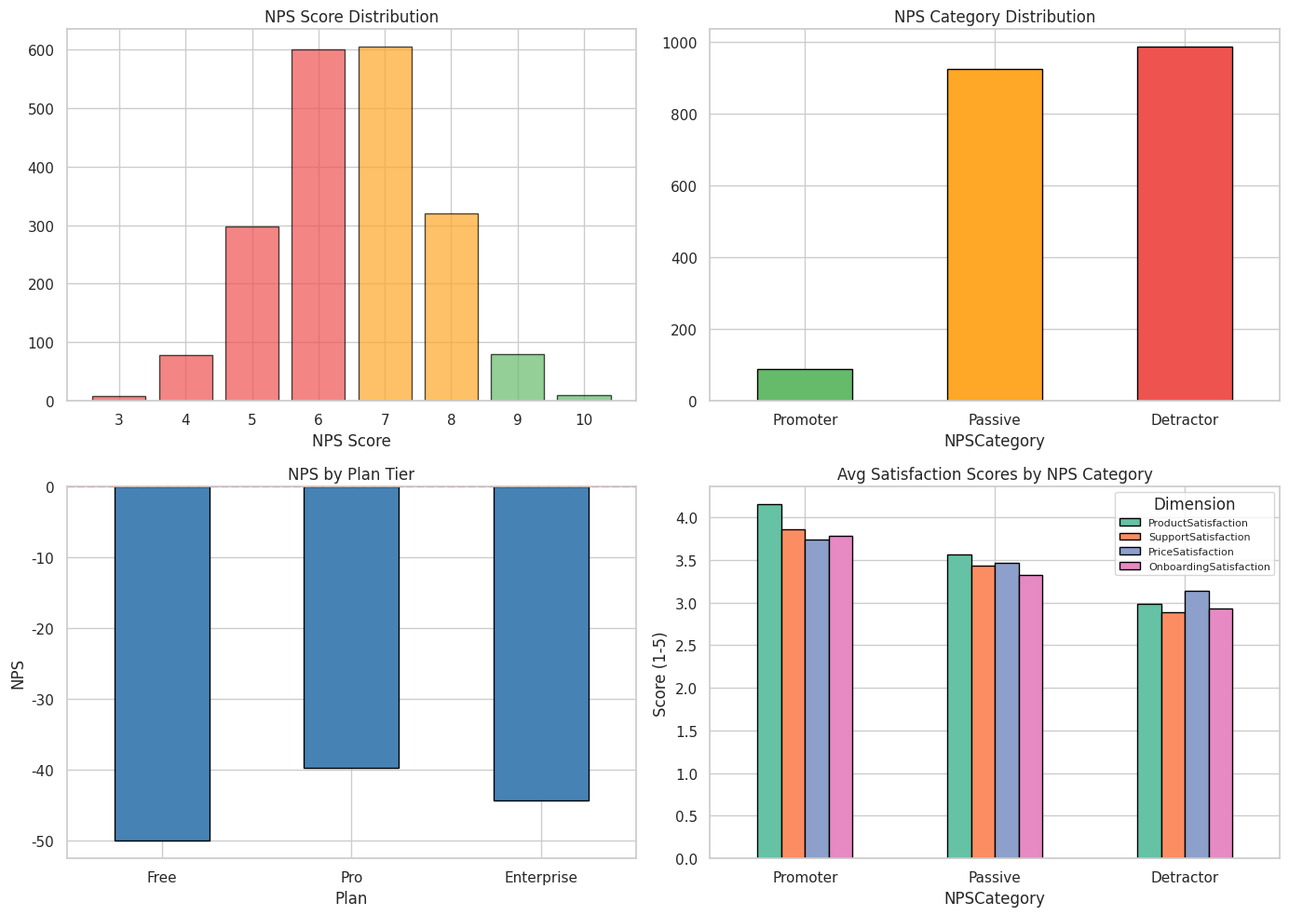
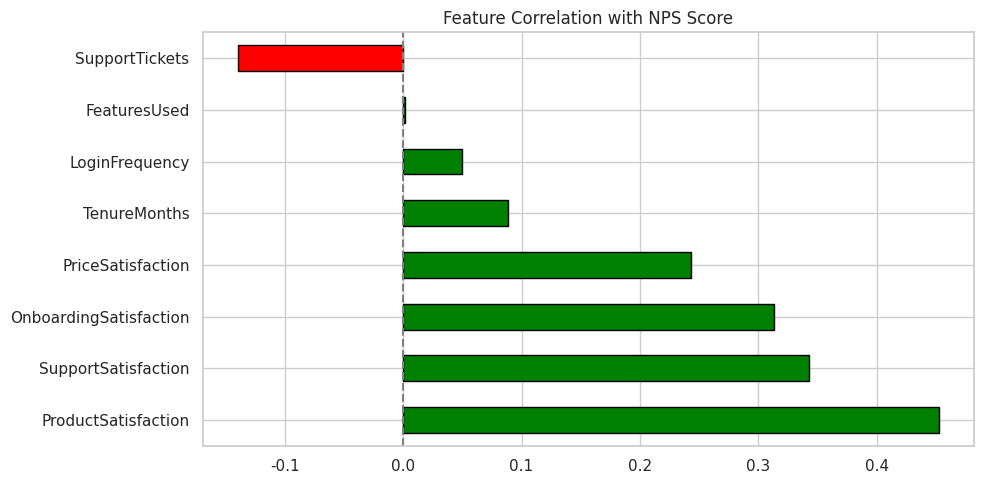
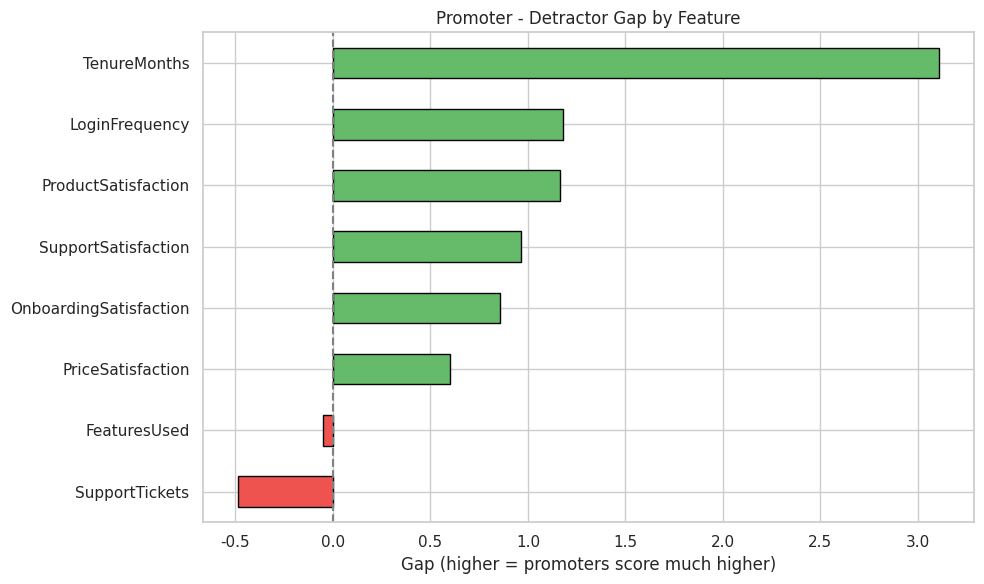
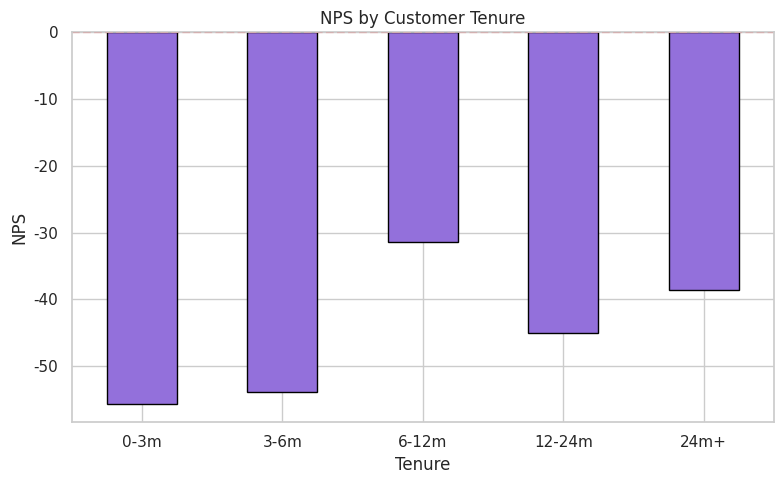
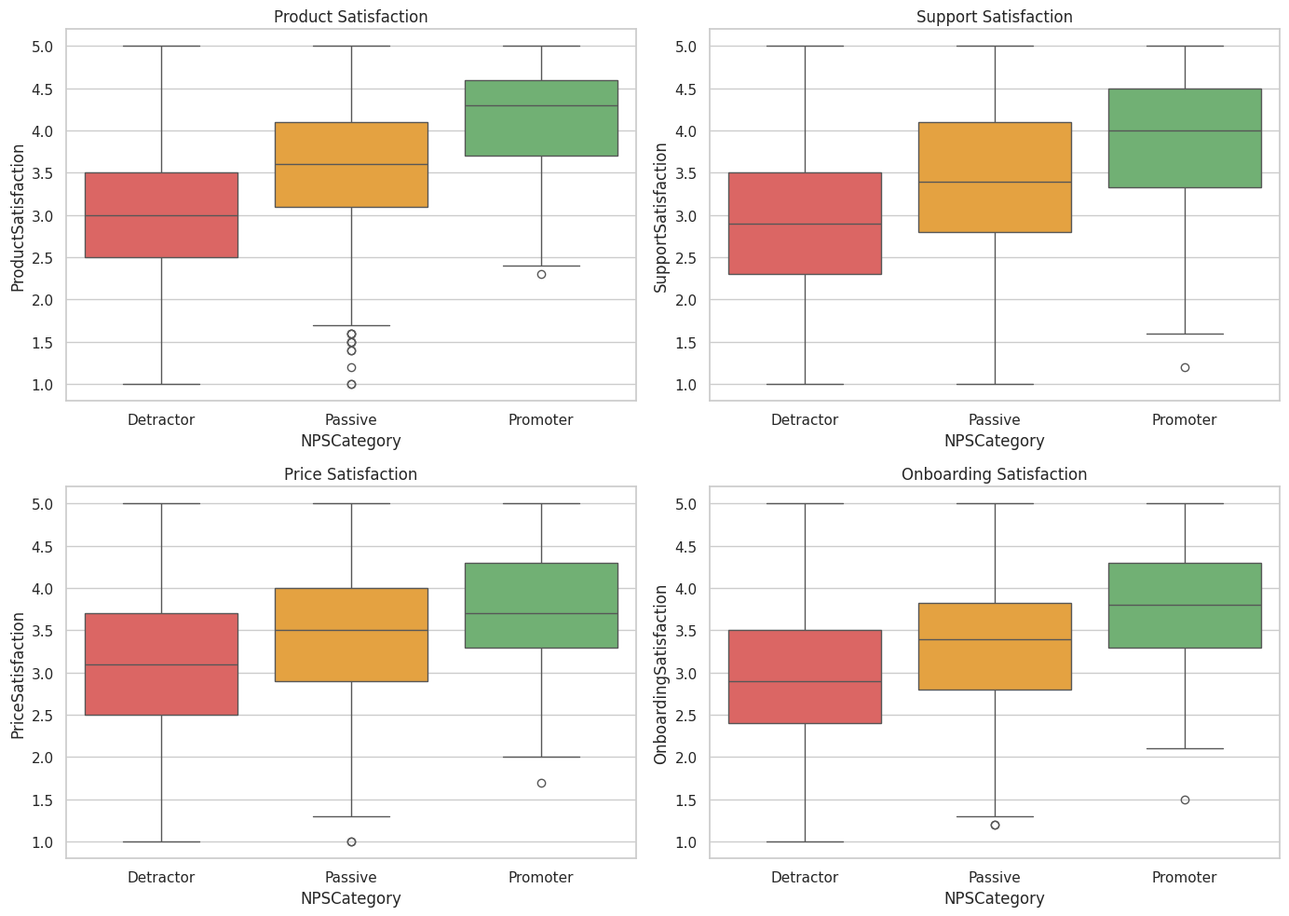

Here is the Python script that generated these plots, in order:
import warnings
warnings.filterwarnings('ignore')
import matplotlib
matplotlib.use('Agg')

import numpy as np
import pandas as pd
import matplotlib.pyplot as plt
import seaborn as sns

sns.set_theme(style='whitegrid', palette='Set2')
np.random.seed(42)
print('Imports OK')

import os
SAVE_DIR = os.path.dirname(os.path.abspath('__file__'))
print(f'Save dir: {SAVE_DIR}')

np.random.seed(42)
n_respondents = 2000

plans = ['Free', 'Pro', 'Enterprise']
plan_weights = [0.40, 0.40, 0.20]
tenure_months = np.random.exponential(scale=12, size=n_respondents).astype(int) + 1
tenure_months = np.clip(tenure_months, 1, 60)

rows = []
for i in range(n_respondents):
    plan = np.random.choice(plans, p=plan_weights)
    tenure = tenure_months[i]

    # Sub-scores (1-5 scale) drive NPS
    product_sat = np.clip(np.random.normal(3.5 if plan != 'Free' else 3.0, 0.8), 1, 5)
    support_sat = np.clip(np.random.normal(3.2, 1.0), 1, 5)
    price_sat = np.clip(np.random.normal(3.0 if plan == 'Enterprise' else 3.5 if plan == 'Free' else 3.3, 0.9), 1, 5)
    onboarding_sat = np.clip(np.random.normal(3.4 if tenure > 6 else 2.8, 0.8), 1, 5)

    # Usage features
    login_freq = max(1, int(np.random.exponential(scale=10 if plan != 'Free' else 5)))
    features_used = np.random.randint(1, 9 if plan == 'Enterprise' else 6 if plan == 'Pro' else 4)
    support_tickets = np.random.poisson(2 if support_sat < 3 else 0.5)

    # NPS driven by sub-scores + noise
    nps_driver = (product_sat * 0.35 + support_sat * 0.20 + price_sat * 0.20 + onboarding_sat * 0.25)
    nps_score = int(np.clip(np.round(nps_driver * 2 + np.random.normal(0, 0.8)), 0, 10))

    rows.append({
        'RespondentID': f'R{i:05d}', 'Plan': plan, 'TenureMonths': tenure,
        'ProductSatisfaction': round(product_sat, 1),
        'SupportSatisfaction': round(support_sat, 1),
        'PriceSatisfaction': round(price_sat, 1),
        'OnboardingSatisfaction': round(onboarding_sat, 1),
        'LoginFrequency': login_freq, 'FeaturesUsed': features_used,
        'SupportTickets': support_tickets, 'NPSScore': nps_score,
    })

df = pd.DataFrame(rows)

# NPS category
def nps_category(score):
    if score >= 9: return 'Promoter'
    elif score >= 7: return 'Passive'
    else: return 'Detractor'

df['NPSCategory'] = df['NPSScore'].apply(nps_category)
print(f'Dataset shape: {df.shape}')
print(f'NPS distribution:\n{df["NPSCategory"].value_counts()}')

# Calculate NPS
promoters_pct = (df['NPSCategory'] == 'Promoter').mean() * 100
detractors_pct = (df['NPSCategory'] == 'Detractor').mean() * 100
nps = promoters_pct - detractors_pct
print(f'\nOverall NPS: {nps:.0f}')
df.head()

print(f'Missing values: {df.isnull().sum().sum()}')
print(f'NPS Score range: {df["NPSScore"].min()} - {df["NPSScore"].max()}')
print(f'Satisfaction ranges:')
for col in ['ProductSatisfaction', 'SupportSatisfaction', 'PriceSatisfaction', 'OnboardingSatisfaction']:
    print(f'  {col}: {df[col].min():.1f} - {df[col].max():.1f}')
print(f'Tenure range: {df["TenureMonths"].min()} - {df["TenureMonths"].max()} months')

fig, axes = plt.subplots(2, 2, figsize=(14, 10))

# NPS score distribution - colored by category
score_counts = df['NPSScore'].value_counts().sort_index()
bar_colors = ['#ef5350' if s <= 6 else '#ffa726' if s <= 8 else '#66bb6a' for s in score_counts.index]
axes[0,0].bar(score_counts.index, score_counts.values, color=bar_colors, edgecolor='black', alpha=0.7)
axes[0,0].set_title('NPS Score Distribution')
axes[0,0].set_xlabel('NPS Score')

# NPS category breakdown
colors = {'Promoter': '#66bb6a', 'Passive': '#ffa726', 'Detractor': '#ef5350'}
df['NPSCategory'].value_counts().reindex(['Promoter','Passive','Detractor']).plot.bar(
    ax=axes[0,1], color=[colors[c] for c in ['Promoter','Passive','Detractor']], edgecolor='black')
axes[0,1].set_title('NPS Category Distribution')
axes[0,1].tick_params(axis='x', rotation=0)

# NPS by plan
plan_nps = df.groupby('Plan').apply(
    lambda x: (x['NPSCategory'] == 'Promoter').mean()*100 - (x['NPSCategory'] == 'Detractor').mean()*100
).reindex(['Free','Pro','Enterprise'])
plan_nps.plot.bar(ax=axes[1,0], edgecolor='black', color='steelblue')
axes[1,0].set_title('NPS by Plan Tier')
axes[1,0].set_ylabel('NPS')
axes[1,0].axhline(y=0, color='red', linestyle='--')
axes[1,0].tick_params(axis='x', rotation=0)

# Satisfaction sub-scores by category
sat_cols = ['ProductSatisfaction', 'SupportSatisfaction', 'PriceSatisfaction', 'OnboardingSatisfaction']
cat_means = df.groupby('NPSCategory')[sat_cols].mean().reindex(['Promoter','Passive','Detractor'])
cat_means.plot.bar(ax=axes[1,1], edgecolor='black')
axes[1,1].set_title('Avg Satisfaction Scores by NPS Category')
axes[1,1].set_ylabel('Score (1-5)')
axes[1,1].tick_params(axis='x', rotation=0)
axes[1,1].legend(title='Dimension', fontsize=8)

plt.tight_layout()
plt.savefig(os.path.join(SAVE_DIR, 'eda_overview.png'), dpi=100, bbox_inches='tight')
plt.show()

# Correlation between features and NPS score
driver_cols = sat_cols + ['LoginFrequency', 'FeaturesUsed', 'SupportTickets', 'TenureMonths']
corr_with_nps = df[driver_cols + ['NPSScore']].corr()['NPSScore'].drop('NPSScore').sort_values(ascending=False)
print('Correlation with NPS Score:')
print(corr_with_nps.round(3))

fig, ax = plt.subplots(figsize=(10, 5))
corr_with_nps.plot.barh(ax=ax, edgecolor='black', color=['green' if v > 0 else 'red' for v in corr_with_nps])
ax.set_title('Feature Correlation with NPS Score')
ax.axvline(x=0, color='grey', linestyle='--')
plt.tight_layout()
plt.savefig(os.path.join(SAVE_DIR, 'nps_drivers.png'), dpi=100, bbox_inches='tight')
plt.show()

profile = df.groupby('NPSCategory')[driver_cols].mean().reindex(['Promoter','Passive','Detractor']).T
profile['Promoter_vs_Detractor_Gap'] = profile['Promoter'] - profile['Detractor']
profile = profile.sort_values('Promoter_vs_Detractor_Gap', ascending=False)
print('Profile Comparison (Promoter vs Detractor gap):')
print(profile.round(2))

fig, ax = plt.subplots(figsize=(10, 6))
gap = profile['Promoter_vs_Detractor_Gap'].sort_values()
gap.plot.barh(ax=ax, edgecolor='black', color=['#ef5350' if v < 0 else '#66bb6a' for v in gap])
ax.set_title('Promoter - Detractor Gap by Feature')
ax.set_xlabel('Gap (higher = promoters score much higher)')
ax.axvline(x=0, color='grey', linestyle='--')
plt.tight_layout()
plt.savefig(os.path.join(SAVE_DIR, 'satisfaction_gap.png'), dpi=100, bbox_inches='tight')
plt.show()

df['TenureBucket'] = pd.cut(df['TenureMonths'], bins=[0, 3, 6, 12, 24, 60],
                             labels=['0-3m', '3-6m', '6-12m', '12-24m', '24m+'])
tenure_nps = df.groupby('TenureBucket').apply(
    lambda x: (x['NPSCategory'] == 'Promoter').mean()*100 - (x['NPSCategory'] == 'Detractor').mean()*100
)
fig, ax = plt.subplots(figsize=(8, 5))
tenure_nps.plot.bar(ax=ax, edgecolor='black', color='mediumpurple')
ax.set_title('NPS by Customer Tenure')
ax.set_ylabel('NPS')
ax.set_xlabel('Tenure')
ax.axhline(y=0, color='red', linestyle='--')
ax.tick_params(axis='x', rotation=0)
plt.tight_layout()
plt.savefig(os.path.join(SAVE_DIR, 'nps_by_tenure.png'), dpi=100, bbox_inches='tight')
plt.show()
print(tenure_nps.round(1))

fig, axes = plt.subplots(2, 2, figsize=(14, 10))
order = ['Detractor', 'Passive', 'Promoter']
palette = {'Detractor': '#ef5350', 'Passive': '#ffa726', 'Promoter': '#66bb6a'}
for ax, col in zip(axes.flat, sat_cols):
    sns.boxplot(data=df, x='NPSCategory', y=col, order=order, palette=palette, ax=ax)
    ax.set_title(col.replace('Satisfaction', ' Satisfaction'))
plt.tight_layout()
plt.savefig(os.path.join(SAVE_DIR, 'satisfaction_boxplots.png'), dpi=100, bbox_inches='tight')
plt.show()
